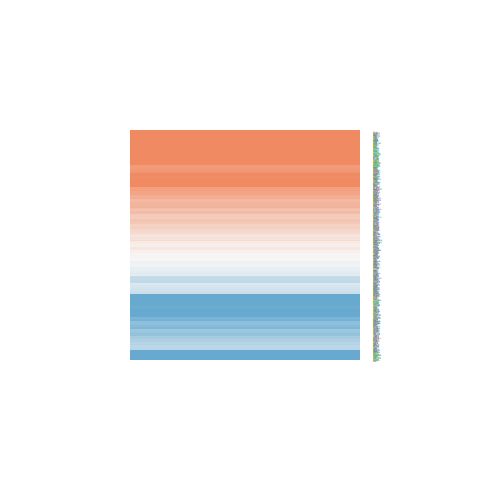

The table this chart was drawn from, first rows:
ID, logFC, AveExpr, t, P.Value, adj.P.Val, B
285590, -0.3203, 20.64, -0.7662, 0.4481, 0.6722, -6.281
4666, -0.3049, 23.47, -1.156, 0.2547, 0.4873, -5.913
4221, 0.8161, 18.41, 2.189, 0.03459, 0.1373, -4.302
5420, 0.5878, 20.9, 0.893, 0.3773, 0.6135, -6.177
4781, 1.07, 21.25, 1.795, 0.08032, 0.2397, -5.017
8289, 0.7338, 18.82, 1.961, 0.05698, 0.1917, -4.73
1861, -0.5109, 20.13, -1.018, 0.3151, 0.5553, -6.06
317, 0.1168, 18.49, 0.3089, 0.759, 0.882, -6.526
9368, 2.781, 22.24, 3.66, 0.0007427, 0.01026, -0.7969
1200, 0.02807, 24.18, 0.04709, 0.9627, 0.9837, -6.573
8829, 0.2365, 19.51, 0.4519, 0.6538, 0.8187, -6.472
23654, 1.712, 21.32, 3.836, 0.0004438, 0.007306, -0.3121
3911, -0.6615, 21.06, -0.8154, 0.4198, 0.6496, -6.242
726, 0.1471, 21.78, 0.2355, 0.815, 0.9082, -6.546
26227, 2.2, 23.92, 2.339, 0.02454, 0.1109, -4.002
7041, -0.528, 19.78, -1.023, 0.3125, 0.5522, -6.054
8842, 1.845, 17.73, 6.463, 1.15714258063371e-07, 1.62141076237578e-05, 7.599
10591, -0.03089, 22.29, -0.06305, 0.95, 0.9767, -6.572
9839, -0.00268, 19.08, -0.00767, 0.9939, 0.9977, -6.574
8828, -0.06664, 18.76, -0.1749, 0.8621, 0.935, -6.559
8985, -1.697, 20.87, -3.486, 0.001225, 0.01399, -1.266
8721, 0.18, 21.13, 0.6121, 0.544, 0.7443, -6.386
5362, 0.3242, 19.11, 0.6627, 0.5114, 0.7208, -6.354
8324, -0.2479, 17.2, -0.5777, 0.5668, 0.7633, -6.407
23242, 1.33, 18.38, 2.191, 0.0345, 0.1371, -4.3
23363, 2.298, 16.85, 7.245, 9.64545862987794e-09, 2.30888165952703e-06, 9.995
23309, 0.03515, 17.71, 0.1275, 0.8992, 0.9519, -6.566
2317, -0.1372, 21.95, -0.2508, 0.8033, 0.905, -6.542
9611, -0.4751, 17.99, -1.919, 0.06223, 0.2042, -4.804
10159, -0.4241, 19.18, -1.045, 0.3023, 0.5405, -6.032
9420, 0.3702, 19.64, 0.931, 0.3575, 0.5933, -6.143
10529, 1.322, 21.19, 2.378, 0.02237, 0.1055, -3.92
8854, 0.7943, 20.24, 1.229, 0.2264, 0.4557, -5.829
9353, 0.4283, 19.41, 1.025, 0.3117, 0.5521, -6.053
8470, 0.03109, 19.99, 0.05408, 0.9571, 0.9802, -6.573
10277, -1.21, 19.01, -4.159, 0.000169, 0.003777, 0.6022
10791, 1.277, 20.22, 2.332, 0.02493, 0.1119, -4.016
6840, 1.05, 19.33, 2.48, 0.01755, 0.09051, -3.705
10427, 0.1189, 20.17, 0.326, 0.7462, 0.8757, -6.521
9423, -0.1004, 20.6, -0.1737, 0.863, 0.935, -6.559
53615, 0.7988, 20.04, 3.518, 0.001118, 0.01325, -1.181
1956, 1.113, 20.64, 1.736, 0.09042, 0.2589, -5.115
5230, -0.3564, 24.53, -1.062, 0.2949, 0.5334, -6.015
100, -0.6137, 19.34, -1.136, 0.2629, 0.4961, -5.936
183, 0.5653, 22.83, 0.7739, 0.4436, 0.6698, -6.275
7076, -1.845, 22.56, -2.567, 0.0142, 0.07921, -3.516
3845, 0.7437, 21.47, 1.596, 0.1186, 0.3087, -5.334
1277, -1.032, 23.33, -0.7355, 0.4664, 0.6855, -6.304
1281, -1.651, 21.44, -1.705, 0.09617, 0.2698, -5.165
1282, -0.6138, 22.12, -0.7519, 0.4566, 0.6786, -6.292
3861, -0.1298, 22.16, -0.1802, 0.8579, 0.9328, -6.558
4000, -0.8042, 23.44, -1.699, 0.0972, 0.2719, -5.174
2335, -2.667, 22.73, -3.297, 0.002082, 0.02069, -1.76
7448, -2.682, 23.2, -3.629, 0.0008131, 0.01093, -0.882
301, 1.212, 24.88, 1.313, 0.1967, 0.4214, -5.725
7070, -0.494, 23.58, -0.4601, 0.648, 0.8154, -6.468
7298, -1.114, 19.81, -2.758, 0.008789, 0.05745, -3.084
347, 0.5157, 23.63, 0.5072, 0.6149, 0.7947, -6.445
3690, -0.615, 20.47, -0.7755, 0.4427, 0.6689, -6.274
3689, -1.016, 20.47, -1.885, 0.06683, 0.2138, -4.864
... 398 more rows
